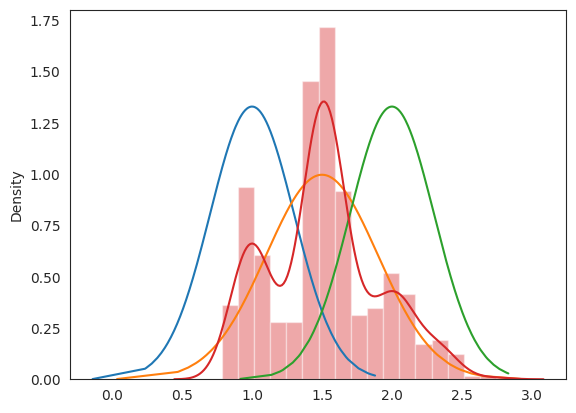

Write Python code to recreate this figure. (Note: this script raises an exception after producing the figure.)
import numpy as np
import matplotlib.pyplot as plt
import random
import seaborn as sns
sns.set_style("white")
from scipy.stats import norm
import time
from math import sqrt, log, exp, pi
from random import uniform

size = 500

set1 = np.random.normal(loc = 1, scale = 0.1, size = size)
set2 = np.random.normal(loc = 1.5, scale = 0.1, size = size)
set3 = np.random.normal(loc = 2, scale = 0.2, size = size)

p1 = 0.25
p2 = 0.5
p3 = 0.25

dset = np.array(random.sample(list(set1), int(p1*size)) + random.sample(list(set2), int(p2*size)) + random.sample(list(set3), int(p3*size)))

set4 = np.random.normal(loc = 1, scale = 0.3, size = size)
set5 = np.random.normal(loc = 1.5, scale = 0.4, size = size)
set6 = np.random.normal(loc = 2, scale = 0.3, size = size)
dset2 = np.array(random.sample(list(set4), int(p1*size)) + random.sample(list(set5), int(p2*size)) + random.sample(list(set6), int(p3*size)))

set4.sort()
plt.plot(set4, norm.pdf(set4,1,0.3))

set5.sort()
plt.plot(set5, norm.pdf(set5,1.5,0.4))

set6.sort()
plt.plot(set6, norm.pdf(set6,2,0.3))
plt.show()

sns.distplot(dset)
plt.show()

data = dset2

class Gaussian:
    def __init__(self, mu, sigma):
        self.mu = mu
        self.sigma = sigma

    def pdf(self, datum):
        u = (datum - self.mu) / abs(self.sigma)
        y = (1 / (sqrt(2 * pi) * abs(self.sigma))) * exp(-u * u / 2)
        return y

    def __repr__(self):
        return 'Gaussian({0:4.6}, {1:4.6})'.format(self.mu, self.sigma)

best_single = Gaussian(np.mean(data), np.std(data))
x = np.linspace(-6, 8, 200)
g_single = stats.norm(best_single.mu, best_single.sigma).pdf(x)

class GaussianMixture:
    def __init__(self, data, mu_min=min(data), mu_max=max(data), sigma_min=.1, sigma_max=1, mix1=.25, mix2=.5):
        self.data = data
        self.one = Gaussian(uniform(mu_min, mu_max),
                            uniform(sigma_min, sigma_max))
        self.two = Gaussian(uniform(mu_min, mu_max),
                            uniform(sigma_min, sigma_max))
        self.three = Gaussian(uniform(mu_min, mu_max),
                            uniform(sigma_min, sigma_max))

        self.mix1 = mix1
        self.mix2 = mix2 #mix3 can be calculated as 1-(mix1+mix2)

    #calculates Expectation
    def Estep(self):
        self.loglike = 0.
        for datum in self.data:
            wp1 = self.one.pdf(datum) * (self.mix1)
            wp2 = self.two.pdf(datum) * (self.mix2)
            wp3 = self.three.pdf(datum) * (1 - self.mix1 - self.mix2)
            den = wp1 + wp2 + wp3
            wp1 /= den
            wp2 /= den
            wp3 /= den
            self.loglike += log(wp1 + wp2 + wp3)
            yield (wp1, wp2, wp3)

    #performs Maximization
    def Mstep(self, weights):
        (left, mid, rigt) = zip(*weights)
        one_den = sum(left)
        two_den = sum(mid)
        three_den = sum(rigt)
        self.one.mu = sum(w * d / one_den for (w, d) in zip(left, data))
        self.two.mu = sum(w * d / two_den for (w, d) in zip(mid, data))
        self.three.mu = sum(w * d / three_den for (w, d) in zip(rigt, data))
        self.one.sigma = sqrt(sum(w * ((d - self.one.mu) ** 2)
                                  for (w, d) in zip(left, data)) / one_den)
        self.two.sigma = sqrt(sum(w * ((d - self.two.mu) ** 2)
                                  for (w, d) in zip(mid, data)) / two_den)
        self.three.sigma = sqrt(sum(w * ((d - self.three.mu) ** 2)
                                  for (w, d) in zip(rigt, data)) / three_den)
        self.mix1 = one_den / len(data)
        self.mix2 = two_den / len(data)

    def iterate(self, N=1, verbose=False):
        mix.Mstep(mix.Estep())

    def pdf(self, x):
        return (self.mix1) * self.one.pdf(x) + (self.mix2) * self.two.pdf(x) + (1 - self.mix1 - self.mix2) * self.three.pdf(x)

    def __repr__(self):
        return 'GaussianMixture({0}, {1}, {2}, {3}, {4}, {5})'.format(self.one, self.two, self.three, self.mix1, self.mix2, 1 - self.mix1 - self.mix2)

    def __str__(self):
        return 'Mixture: {0}, {1}, {2}, {3}, {4}, {5})'.format(self.one, self.two, self.three, self.mix1, self.mix2, 1 - self.mix1 - self.mix2)


start_time = time.time()
n_iterations = 5
best_mix = None
best_loglike = float('-inf')
mix = GaussianMixture(data)

for _ in range(n_iterations):
    mix.iterate(verbose=True)
    if mix.loglike > best_loglike:
        best_loglike = mix.loglike
        best_mix = mix

n_iterations = 40
n_random_restarts = 500
best_mix = None
best_loglike = float('-inf')

for _ in range(n_random_restarts):
    mix = GaussianMixture(data)
    for _ in range(n_iterations):
        mix.iterate()
        if mix.loglike > best_loglike:
            best_loglike = mix.loglike
            best_mix = mix

print (time.time() - start_time)
print (best_loglike)
sns.distplot(data, bins=20, kde=False, norm_hist=True)
g_both = [best_mix.pdf(e) for e in x]
plt.plot(x, g_both, label='gaussian mixture');
plt.show()
print (best_mix)
